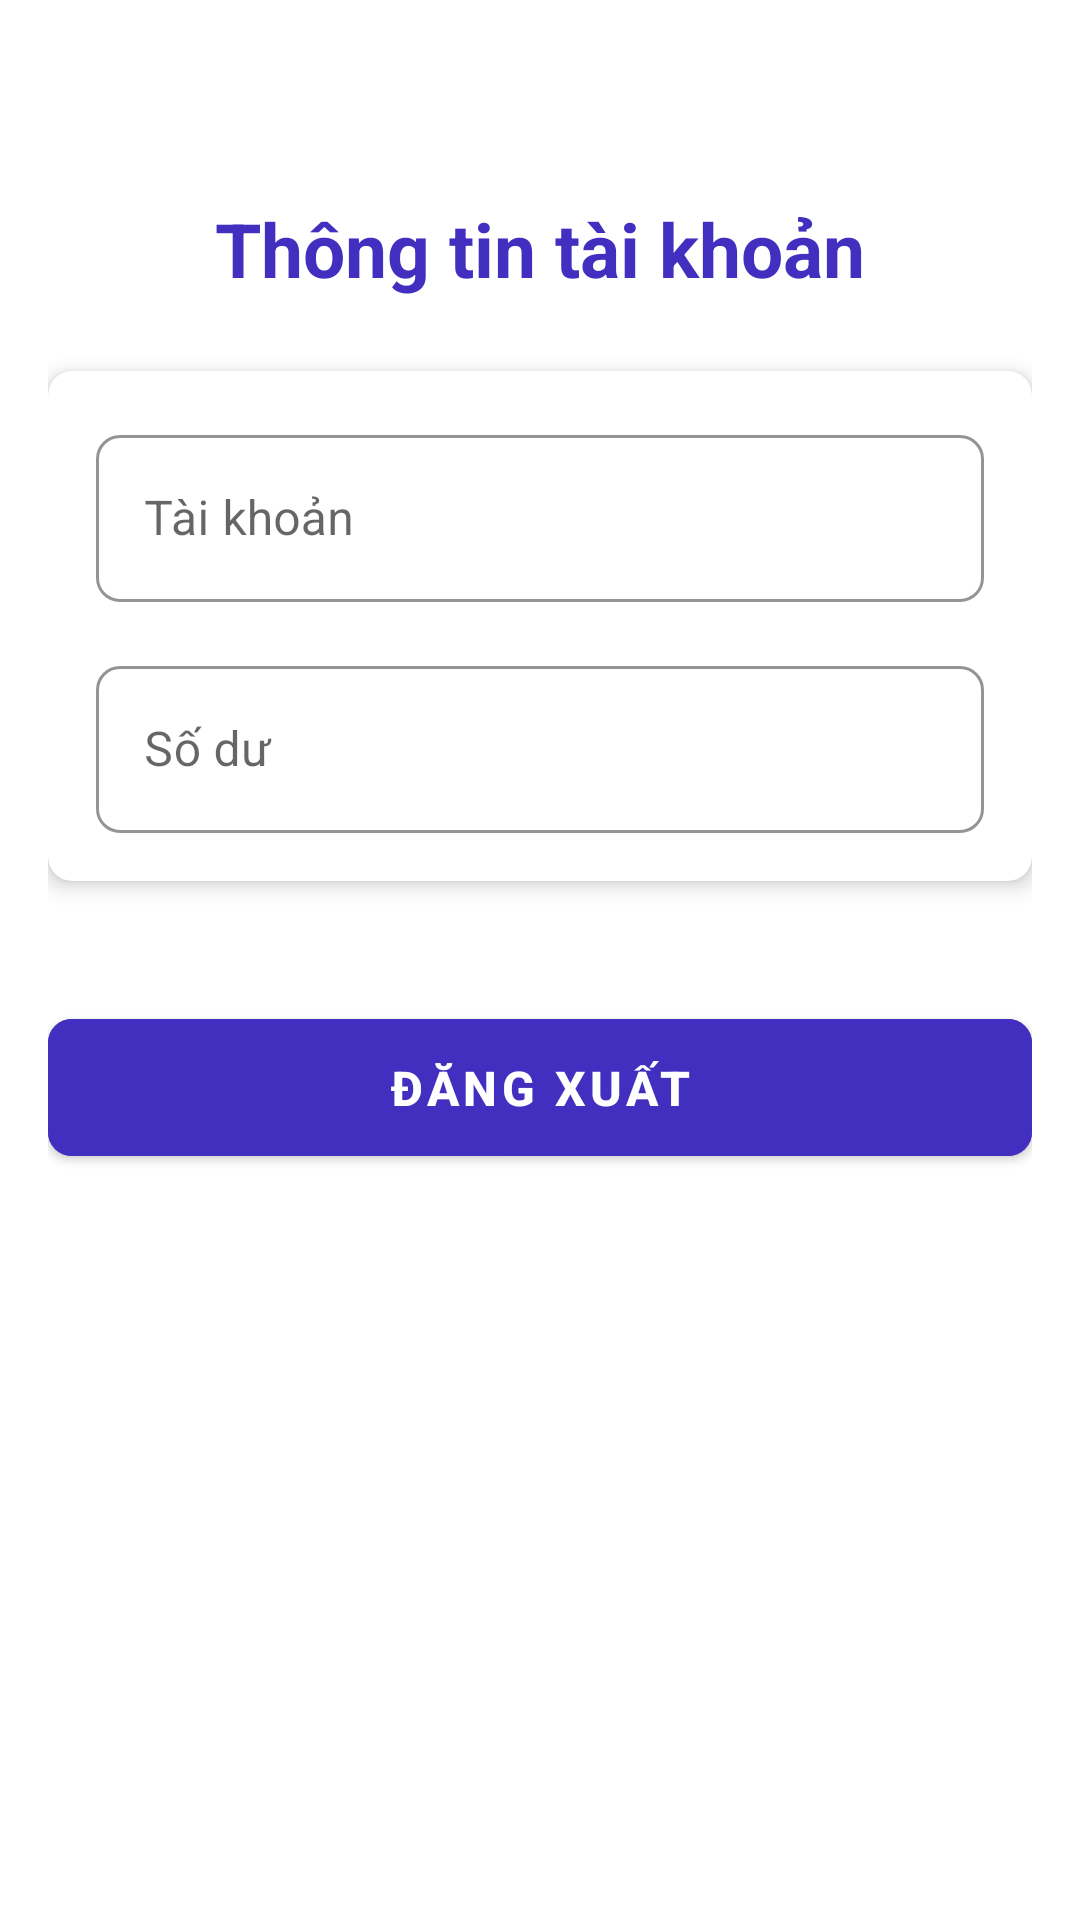

This screen was rendered from an Android layout file. Write that file and the resources it references.
<!-- AndroidManifest.xml: application theme Theme.QLChiTieu2 -->
<!-- res/layout/fragment_fourth.xml -->
<?xml version="1.0" encoding="utf-8"?>
<LinearLayout xmlns:android="http://schemas.android.com/apk/res/android"
    xmlns:app="http://schemas.android.com/apk/res-auto"
    xmlns:tools="http://schemas.android.com/tools"
    android:layout_width="match_parent"
    android:layout_height="match_parent"
    android:orientation="vertical"
    android:padding="16dp"
    android:background="@color/white"
    tools:context=".fragment.FourthFragment">

    
    <TextView
        android:id="@+id/txt_thongtincn"
        android:layout_width="match_parent"
        android:layout_height="wrap_content"
        android:text="Thông tin tài khoản"
        android:textSize="25sp"
        android:textStyle="bold"
        android:textColor="@color/colorPrimary"
        android:gravity="center"
        android:layout_marginTop="50dp"
        android:layout_marginBottom="24dp" />

    
    <androidx.cardview.widget.CardView
        android:layout_width="match_parent"
        android:layout_height="wrap_content"
        android:layout_marginBottom="16dp"
        app:cardElevation="4dp"
        app:cardCornerRadius="8dp"
        app:cardBackgroundColor="@color/white">

        <LinearLayout
            android:layout_width="match_parent"
            android:layout_height="wrap_content"
            android:orientation="vertical"
            android:padding="16dp">

            
            <com.google.android.material.textfield.TextInputLayout
                android:id="@+id/til_taikhoan_frag4"
                style="@style/Widget.MaterialComponents.TextInputLayout.OutlinedBox"
                android:layout_width="match_parent"
                android:layout_height="wrap_content"
                android:hint="Tài khoản"
                app:boxStrokeColor="@color/colorPrimary"
                app:boxStrokeWidth="1dp"
                app:boxCornerRadiusTopStart="8dp"
                app:boxCornerRadiusTopEnd="8dp"
                app:boxCornerRadiusBottomStart="8dp"
                app:boxCornerRadiusBottomEnd="8dp">

                <com.google.android.material.textfield.TextInputEditText
                    android:id="@+id/edt_taikhoan_frag4"
                    android:layout_width="match_parent"
                    android:layout_height="wrap_content"
                    android:enabled="false"
                    android:focusable="false"
                    android:inputType="text"
                    android:textColor="@color/black" />
            </com.google.android.material.textfield.TextInputLayout>

            
            <com.google.android.material.textfield.TextInputLayout
                android:id="@+id/til_sodu_frag4"
                style="@style/Widget.MaterialComponents.TextInputLayout.OutlinedBox"
                android:layout_width="match_parent"
                android:layout_height="wrap_content"
                android:layout_marginTop="16dp"
                android:hint="Số dư"
                app:boxStrokeColor="@color/colorPrimary"
                app:boxStrokeWidth="1dp"
                app:boxCornerRadiusTopStart="8dp"
                app:boxCornerRadiusTopEnd="8dp"
                app:boxCornerRadiusBottomStart="8dp"
                app:boxCornerRadiusBottomEnd="8dp">

                <com.google.android.material.textfield.TextInputEditText
                    android:id="@+id/edt_sodu_frag4"
                    android:layout_width="match_parent"
                    android:layout_height="wrap_content"
                    android:inputType="text"
                    android:textColor="@color/black"
                   />
            </com.google.android.material.textfield.TextInputLayout>
        </LinearLayout>
    </androidx.cardview.widget.CardView>

    
    <com.google.android.material.button.MaterialButton
        android:id="@+id/btn_logout_frag4"
        android:layout_width="match_parent"
        android:layout_height="wrap_content"
        android:text="Đăng Xuất"
        android:textColor="@color/white"
        android:backgroundTint="@color/colorPrimary"
        android:layout_marginTop="24dp"
        android:paddingVertical="12dp"
        android:textSize="16sp"
        android:textStyle="bold"
        app:cornerRadius="8dp" />

</LinearLayout>
<!-- resources referenced by this layout -->
<resources>
  <color name="black">#FF000000</color>
  <color name="colorPrimary">#432fbf</color>
  <color name="white">#FFFFFFFF</color>
  <style name="Theme.QLChiTieu2" parent="Theme.MaterialComponents.DayNight.NoActionBar">
          
          <item name="colorPrimary">@color/colorPrimary</item>
          <item name="colorPrimaryDark">@color/colorPrimaryDark</item>
          <item name="colorAccent">@color/colorAccent</item>
      </style>
  <color name="colorPrimaryDark">#432fbf</color>
  <color name="colorAccent">#D81B60</color>
</resources>
